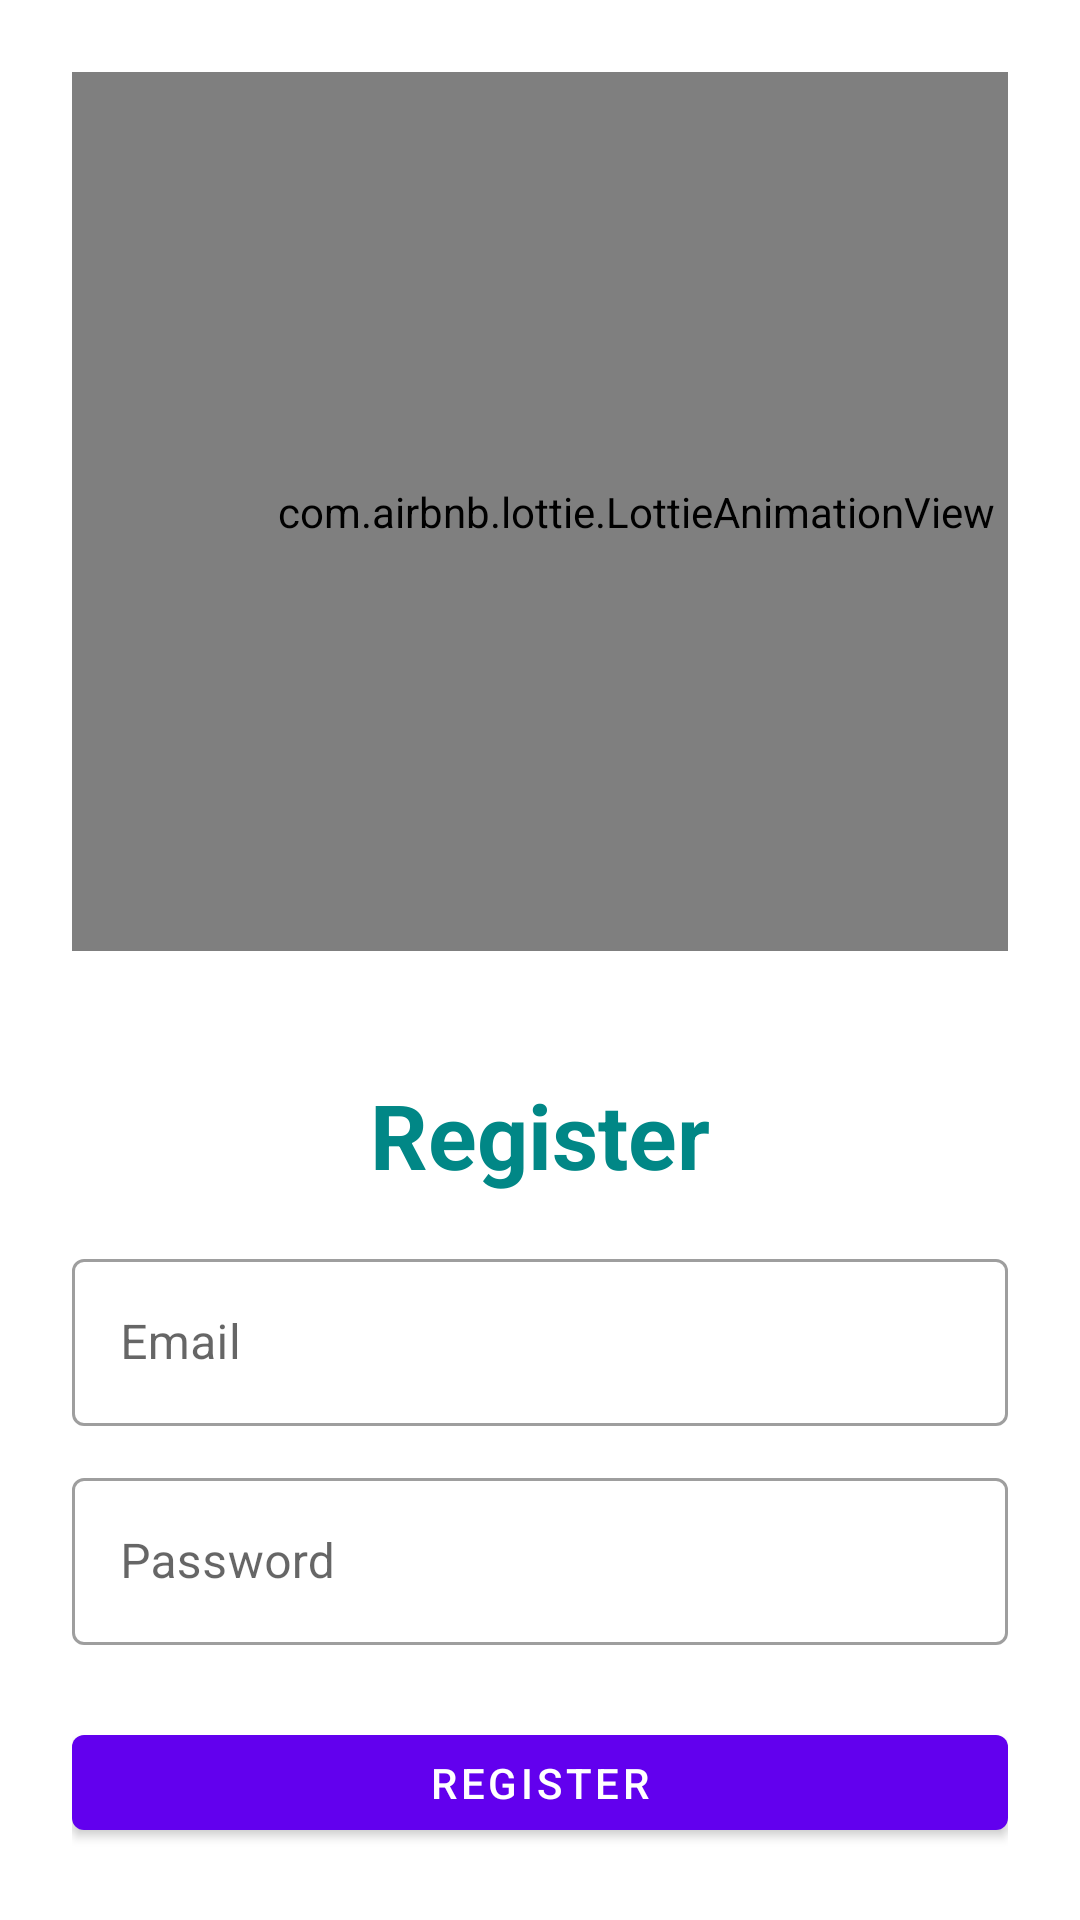

Reconstruct the res/layout file that produces this screen, plus the resources it refers to.
<!-- AndroidManifest.xml: application theme Theme.MEDIC_COMPLETE -->
<!-- res/layout/activity_register.xml -->
<?xml version="1.0" encoding="utf-8"?>
<LinearLayout xmlns:android="http://schemas.android.com/apk/res/android"
    xmlns:app="http://schemas.android.com/apk/res-auto"
    xmlns:tools="http://schemas.android.com/tools"
    android:layout_width="match_parent"
    android:layout_height="match_parent"
    android:orientation="vertical"
    android:padding="24dp"
    tools:context=".RegisterActivity">

    <com.airbnb.lottie.LottieAnimationView
        android:layout_width="376dp"
        android:layout_height="293dp"
        android:scaleType="centerCrop"
        app:lottie_autoPlay="true"
        app:lottie_loop="true"
        app:lottie_rawRes="@raw/reg" />

    <LinearLayout
        android:layout_width="match_parent"
        android:layout_height="match_parent"
        android:orientation="vertical"
        android:layout_gravity="center"

        android:layout_marginTop="25dp">

        <TextView
            android:layout_width="match_parent"
            android:layout_height="wrap_content"
            android:text="Register"
            android:textSize="30sp"
            android:textStyle="bold"
            android:textColor="@color/teal_700"
            android:gravity="center_horizontal"
            android:layout_marginVertical="16dp"/>


        <com.google.android.material.textfield.TextInputLayout
            android:layout_width="match_parent"
            style="@style/Widget.MaterialComponents.TextInputLayout.OutlinedBox"
            android:layout_height="wrap_content">

            <com.google.android.material.textfield.TextInputEditText
                android:id="@+id/etRegEmail"
                android:layout_width="match_parent"
                android:layout_height="wrap_content"
                android:hint="Email"
                android:inputType="textEmailAddress"/>
        </com.google.android.material.textfield.TextInputLayout>


        <com.google.android.material.textfield.TextInputLayout
            android:layout_width="match_parent"
            style="@style/Widget.MaterialComponents.TextInputLayout.OutlinedBox"
            android:layout_height="wrap_content"
            android:layout_marginTop="12dp">

            <com.google.android.material.textfield.TextInputEditText
                android:id="@+id/etRegPass"
                android:layout_width="match_parent"
                android:layout_height="wrap_content"
                android:hint="Password"
                android:inputType="textPassword"/>
        </com.google.android.material.textfield.TextInputLayout>

        <com.google.android.material.button.MaterialButton
            android:id="@+id/btnRegister"
            android:layout_width="match_parent"
            android:layout_height="wrap_content"
            android:layout_marginTop="24dp"
            android:text="Register"/>

        <LinearLayout
            android:layout_width="match_parent"
            android:layout_height="wrap_content"
            android:layout_marginTop="15dp"
            android:gravity="center"
            android:orientation="horizontal">

            <TextView
                android:layout_width="wrap_content"
                android:layout_height="wrap_content"
                android:text="Already registered"
                android:textSize="16sp"/>

            <TextView
                android:id="@+id/tvLoginHere"
                android:layout_width="wrap_content"
                android:layout_height="wrap_content"
                android:layout_marginLeft="8dp"
                android:text="Login here"
                android:textColor="@color/teal_700"
                android:textStyle="bold"
                android:textSize="20sp"/>

        </LinearLayout>

    </LinearLayout>

</LinearLayout>
<!-- resources referenced by this layout -->
<resources>
  <color name="teal_700">#FF018786</color>
  <style name="Theme.MEDIC_COMPLETE" parent="Theme.MaterialComponents.DayNight.DarkActionBar">
          
          <item name="colorPrimary">@color/purple_500</item>
          <item name="colorPrimaryVariant">@color/purple_700</item>
          <item name="colorOnPrimary">@color/white</item>
          
          <item name="colorSecondary">@color/teal_200</item>
          <item name="colorSecondaryVariant">@color/teal_700</item>
          <item name="colorOnSecondary">@color/black</item>
          
          <item name="android:statusBarColor" tools:targetApi="l">?attr/colorPrimaryVariant</item>
          
      </style>
  <color name="purple_500">#FF6200EE</color>
  <color name="purple_700">#FF3700B3</color>
  <color name="white">#ffffff</color>
  <color name="teal_200">#FF03DAC5</color>
  <color name="black">#FF000000</color>
</resources>
